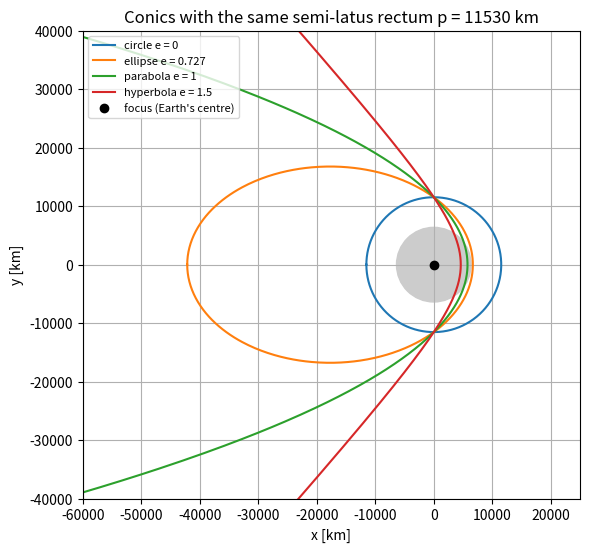

Python code for this plot:
"""P01.06 Parametric Curves & Polar Coordinates: reference solution.

A conic orbit in polar form about the attracting focus,

    r(theta) = p / (1 + e cos theta),        p = semi-latus rectum [m], e = eccentricity [-],

is traced, differentiated and integrated: arc length and swept area from the polar formulas,
time of flight from Kepler's second law (dA/dt = h/2, h = sqrt(mu p)), and the speed along the
curve from the parametric derivatives (dx/dt, dy/dt), checked against the vis-viva equation.

Run:  python solution.py          (prints the orbit table, writes conic_orbits.png)
Test: AEFS_IMPL=solution pytest curriculum/phase-01/lesson-06-parametric-and-polar
"""
from __future__ import annotations

from collections.abc import Callable
from pathlib import Path

import numpy as np

MU_EARTH = 3.986004418e14  # m**3/s**2, Earth's gravitational parameter G*M


def _check_conic(p: float, e: float) -> None:
    if not np.isfinite(p) or p <= 0.0:
        raise ValueError(f"semi-latus rectum p must be positive and finite, got {p!r}")
    if not np.isfinite(e) or e < 0.0:
        raise ValueError(f"eccentricity e must be non-negative and finite, got {e!r}")


def true_anomaly_limit(e: float) -> float:
    """Return the largest true anomaly (rad) at which r(theta) is finite and positive.

    For e < 1 every angle is allowed and the limit is pi (a closed curve). For e >= 1 the
    denominator 1 + e cos(theta) vanishes at theta_inf = arccos(-1/e) and the branch is open.
    """
    _check_conic(1.0, e)
    if e < 1.0:
        return float(np.pi)
    return float(np.arccos(-1.0 / e))


def conic_radius(theta: np.ndarray | float, p: float, e: float) -> np.ndarray | float:
    """Return r = p / (1 + e cos theta) in metres, vectorized over ``theta`` (rad).

    Raise ``ValueError`` if p <= 0, e < 0, or any theta lies on or beyond the asymptote of an
    open conic (1 + e cos theta <= 0).
    """
    _check_conic(p, e)
    th = np.asarray(theta, dtype=float)
    denom = 1.0 + e * np.cos(th)
    if np.any(denom <= 0.0):
        raise ValueError("theta lies on or beyond the asymptote of an open conic")
    r = p / denom
    return float(r) if r.ndim == 0 else r


def conic_radius_derivative(theta: np.ndarray | float, p: float, e: float) -> np.ndarray | float:
    """Return dr/dtheta = p e sin(theta) / (1 + e cos theta)**2 in metres per radian."""
    _check_conic(p, e)
    th = np.asarray(theta, dtype=float)
    denom = 1.0 + e * np.cos(th)
    if np.any(denom <= 0.0):
        raise ValueError("theta lies on or beyond the asymptote of an open conic")
    d = p * e * np.sin(th) / denom**2
    return float(d) if d.ndim == 0 else d


def polar_to_cartesian(r: np.ndarray | float, theta: np.ndarray | float) -> tuple[np.ndarray, np.ndarray]:
    """Return (x, y) = (r cos theta, r sin theta) with the focus at the origin."""
    r = np.asarray(r, dtype=float)
    th = np.asarray(theta, dtype=float)
    return r * np.cos(th), r * np.sin(th)


def periapsis_apoapsis(p: float, e: float) -> tuple[float, float]:
    """Return (r_p, r_a) in metres: p/(1+e) and p/(1-e); r_a is ``inf`` for e >= 1."""
    _check_conic(p, e)
    rp = p / (1.0 + e)
    ra = p / (1.0 - e) if e < 1.0 else float("inf")
    return float(rp), float(ra)


def semi_major_axis(p: float, e: float) -> float:
    """Return a = p / (1 - e**2): positive for an ellipse, ``inf`` for a parabola, negative for a hyperbola."""
    _check_conic(p, e)
    if e == 1.0:
        return float("inf")
    return float(p / (1.0 - e**2))


def conic_from_apsides(r_p: float, r_a: float) -> tuple[float, float]:
    """Return (p, e) of the ellipse with periapsis ``r_p`` and apoapsis ``r_a`` (both in metres).

    e = (r_a - r_p)/(r_a + r_p) and p = r_p (1 + e). Raise ``ValueError`` unless 0 < r_p <= r_a.
    """
    if not (0.0 < r_p <= r_a):
        raise ValueError("need 0 < r_p <= r_a")
    e = (r_a - r_p) / (r_a + r_p)
    return float(r_p * (1.0 + e)), float(e)


def orbit_points(p: float, e: float, n: int = 361, theta_max: float | None = None) -> tuple[np.ndarray, np.ndarray]:
    """Return arrays (x, y) of ``n`` points on the conic for theta in [-theta_max, theta_max].

    ``theta_max`` defaults to the full closed curve (pi) for e < 1 and to 95 % of the asymptote
    angle for e >= 1 so the open branch stays finite.
    """
    _check_conic(p, e)
    if n < 2:
        raise ValueError("n must be at least 2")
    if theta_max is None:
        theta_max = np.pi if e < 1.0 else 0.95 * true_anomaly_limit(e)
    th = np.linspace(-theta_max, theta_max, n)
    return polar_to_cartesian(conic_radius(th, p, e), th)


def simpson(f: Callable[[np.ndarray], np.ndarray], a: float, b: float, n: int) -> float:
    """Composite Simpson's rule with ``n`` (even, >= 2) panels on [a, b]. Raise ``ValueError`` otherwise."""
    if n < 2 or n % 2:
        raise ValueError("n must be an even integer >= 2")
    x = np.linspace(a, b, n + 1)
    y = np.asarray(f(x), dtype=float)
    h = (b - a) / n
    return float(h / 3.0 * (y[0] + y[-1] + 4.0 * y[1:-1:2].sum() + 2.0 * y[2:-1:2].sum()))


def polar_arc_length(p: float, e: float, theta0: float, theta1: float, n: int = 400) -> float:
    """Return the arc length of the conic between ``theta0`` and ``theta1`` (rad), metres.

    L = integral of sqrt(r**2 + (dr/dtheta)**2) dtheta, evaluated with composite Simpson.
    """
    def integrand(th: np.ndarray) -> np.ndarray:
        r = conic_radius(th, p, e)
        return np.sqrt(r**2 + conic_radius_derivative(th, p, e) ** 2)

    return simpson(integrand, theta0, theta1, n)


def sector_area(p: float, e: float, theta0: float, theta1: float, n: int = 400) -> float:
    """Return the area swept by the radius vector between ``theta0`` and ``theta1``: 1/2 integral r**2 dtheta (m**2)."""
    return simpson(lambda th: 0.5 * conic_radius(th, p, e) ** 2, theta0, theta1, n)


def specific_angular_momentum(p: float, mu: float = MU_EARTH) -> float:
    """Return h = sqrt(mu p) in m**2/s, the constant r**2 dtheta/dt of the orbit."""
    _check_conic(p, 0.0)
    if mu <= 0.0:
        raise ValueError("mu must be positive")
    return float(np.sqrt(mu * p))


def time_of_flight(p: float, e: float, theta0: float, theta1: float, mu: float = MU_EARTH, n: int = 400) -> float:
    """Return the time (s) to move from ``theta0`` to ``theta1`` along the conic.

    Kepler's second law: dA/dt = h/2, so dt = (r**2 / h) dtheta and t = (2/h) * swept area.
    """
    return 2.0 * sector_area(p, e, theta0, theta1, n) / specific_angular_momentum(p, mu)


def orbital_period(p: float, e: float, mu: float = MU_EARTH) -> float:
    """Return the period T = 2 pi sqrt(a**3 / mu) of a closed orbit (e < 1); raise ``ValueError`` otherwise."""
    _check_conic(p, e)
    if e >= 1.0:
        raise ValueError("only a closed orbit (e < 1) has a period")
    a = semi_major_axis(p, e)
    return float(2.0 * np.pi * np.sqrt(a**3 / mu))


def orbital_speed(theta: np.ndarray | float, p: float, e: float, mu: float = MU_EARTH) -> np.ndarray | float:
    """Return the speed |(dx/dt, dy/dt)| along the conic at true anomaly ``theta`` (m/s).

    From the polar velocity components r' = (h/p) e sin(theta) and r theta' = (h/p)(1 + e cos theta):
    v = (h/p) sqrt(1 + 2 e cos theta + e**2).
    """
    _check_conic(p, e)
    th = np.asarray(theta, dtype=float)
    v = specific_angular_momentum(p, mu) / p * np.sqrt(1.0 + 2.0 * e * np.cos(th) + e**2)
    return float(v) if v.ndim == 0 else v


def vis_viva_speed(r: np.ndarray | float, a: float, mu: float = MU_EARTH) -> np.ndarray | float:
    """Return the speed from energy conservation, v = sqrt(mu (2/r - 1/a)); use a = inf for a parabola."""
    r = np.asarray(r, dtype=float)
    inv_a = 0.0 if np.isinf(a) else 1.0 / a
    v = np.sqrt(mu * (2.0 / r - inv_a))
    return float(v) if v.ndim == 0 else v


def flight_path_angle(theta: np.ndarray | float, e: float) -> np.ndarray | float:
    """Return the flight-path angle gamma (rad) between the velocity and the local horizontal.

    tan(gamma) = r' / (r theta') = e sin(theta) / (1 + e cos theta); gamma = 0 at the apsides.
    """
    _check_conic(1.0, e)
    th = np.asarray(theta, dtype=float)
    g = np.arctan2(e * np.sin(th), 1.0 + e * np.cos(th))
    return float(g) if g.ndim == 0 else g


def ellipse_parametric(a: float, e: float, E: np.ndarray | float) -> tuple[np.ndarray, np.ndarray]:
    """Return focus-centred (x, y) of the ellipse from the eccentric anomaly ``E`` (rad).

    x = a (cos E - e), y = a sqrt(1 - e**2) sin E. Raise ``ValueError`` unless a > 0 and 0 <= e < 1.
    """
    if not (a > 0.0) or not (0.0 <= e < 1.0):
        raise ValueError("ellipse needs a > 0 and 0 <= e < 1")
    E = np.asarray(E, dtype=float)
    return a * (np.cos(E) - e), a * np.sqrt(1.0 - e**2) * np.sin(E)


def arc_length_convergence(p: float, e: float, ns: list[int], theta1: float = np.pi / 2) -> np.ndarray:
    """Return |Simpson arc length(n) - reference| over [0, theta1] for each ``n`` in ``ns``.

    The reference is ``scipy.integrate.quad`` at tight tolerance; Simpson should converge at fourth order.
    """
    from scipy.integrate import quad

    def integrand(th: float) -> float:
        r = conic_radius(th, p, e)
        return float(np.sqrt(r**2 + conic_radius_derivative(th, p, e) ** 2))

    ref, _ = quad(integrand, 0.0, theta1, epsabs=0.0, epsrel=1e-13, limit=200)
    return np.array([abs(polar_arc_length(p, e, 0.0, theta1, n) - ref) for n in ns])


def main(out_dir: str | Path = ".") -> None:
    """Print the transfer-orbit table and save conic_orbits.png."""
    import matplotlib

    matplotlib.use("Agg")
    import matplotlib.pyplot as plt
    from scipy.special import ellipe

    out_dir = Path(out_dir)
    r_earth = 6378.137e3
    r_p, r_a = r_earth + 300e3, 42164e3               # LEO parking orbit to geostationary radius
    p, e = conic_from_apsides(r_p, r_a)
    a = semi_major_axis(p, e)
    b = a * np.sqrt(1.0 - e**2)
    h = specific_angular_momentum(p)
    print("Geostationary transfer ellipse (focus at Earth's centre)")
    print(f"  r_p = {r_p/1e3:.1f} km, r_a = {r_a/1e3:.1f} km  ->  e = {e:.5f}, p = {p/1e3:.1f} km, a = {a/1e3:.1f} km")
    print(f"  h = sqrt(mu p) = {h:.4e} m^2/s")
    for name, th in (("periapsis", 0.0), ("theta = 90 deg", np.pi / 2), ("apoapsis", np.pi)):
        r = conic_radius(th, p, e)
        print(f"  {name:14s} r = {r/1e3:9.1f} km, v(parametric) = {orbital_speed(th, p, e):8.1f} m/s,"
              f" v(vis-viva) = {vis_viva_speed(r, a):8.1f} m/s, gamma = {np.degrees(flight_path_angle(th, e)):6.2f} deg")
    t_half = time_of_flight(p, e, 0.0, np.pi)
    T = orbital_period(p, e)
    print(f"  time periapsis -> apoapsis (Simpson, n=400) = {t_half:.2f} s; Kepler III period / 2 = {T/2:.2f} s")
    area_full = sector_area(p, e, -np.pi, np.pi)
    print(f"  full swept area = {area_full:.6e} m^2; pi a b = {np.pi*a*b:.6e} m^2")
    per = polar_arc_length(p, e, -np.pi, np.pi, 400)
    print(f"  perimeter (Simpson) = {per/1e3:.3f} km; 4 a E(e^2) (scipy.special.ellipe) = {4*a*ellipe(e**2)/1e3:.3f} km")
    ns = [8, 16, 32, 64, 128]
    errs = arc_length_convergence(p, e, ns)
    print("  Simpson arc-length error over [0, pi/2]:", " ".join(f"n={n}: {er:.2e}" for n, er in zip(ns, errs)))
    print("  observed orders:", np.round(np.log2(errs[:-1] / errs[1:]), 2))

    fig, ax = plt.subplots(figsize=(6, 6))
    for ecc, label in ((0.0, "circle e = 0"), (e, f"ellipse e = {e:.3f}"), (1.0, "parabola e = 1"), (1.5, "hyperbola e = 1.5")):
        x, y = orbit_points(p, ecc, 721)
        ax.plot(x / 1e3, y / 1e3, label=label)
    ax.plot(0.0, 0.0, "ko", label="focus (Earth's centre)")
    ax.add_patch(plt.Circle((0.0, 0.0), r_earth / 1e3, color="0.8"))
    ax.set_aspect("equal")
    ax.set_xlim(-60e3, 25e3)
    ax.set_ylim(-40e3, 40e3)
    ax.set_xlabel("x [km]")
    ax.set_ylabel("y [km]")
    ax.set_title(f"Conics with the same semi-latus rectum p = {p/1e3:.0f} km")
    ax.grid(True)
    ax.legend(loc="upper left", fontsize=8)
    fig.tight_layout()
    fig.savefig(out_dir / "conic_orbits.png", dpi=150)
    print(f"saved {out_dir / 'conic_orbits.png'}")


if __name__ == "__main__":
    main()
